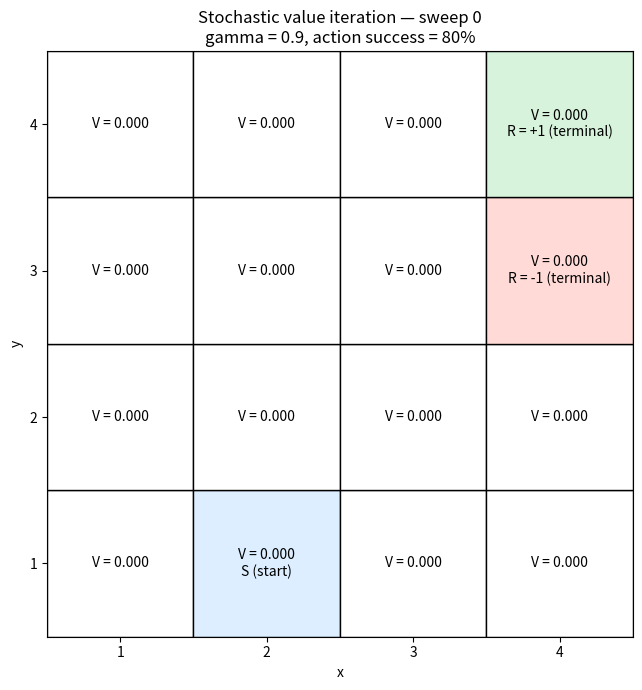
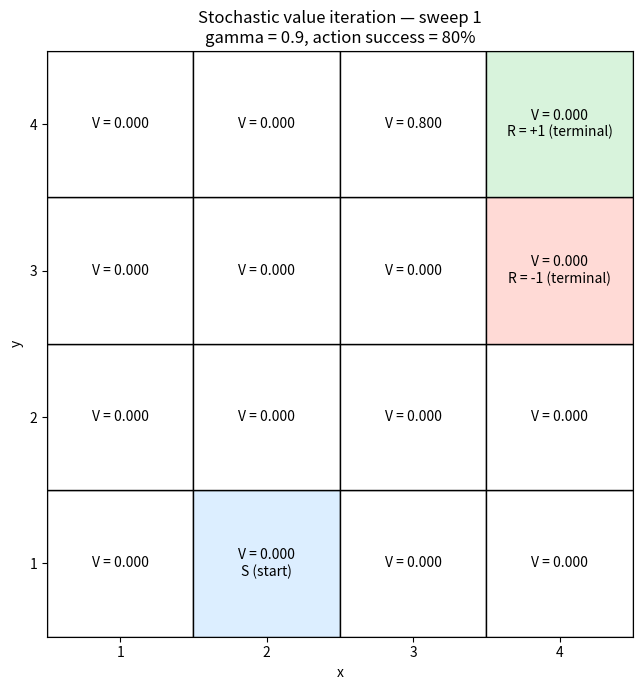
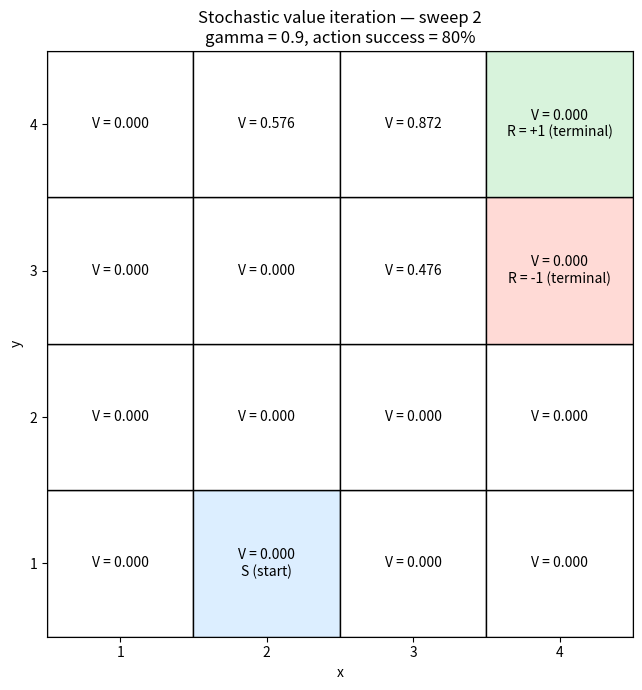
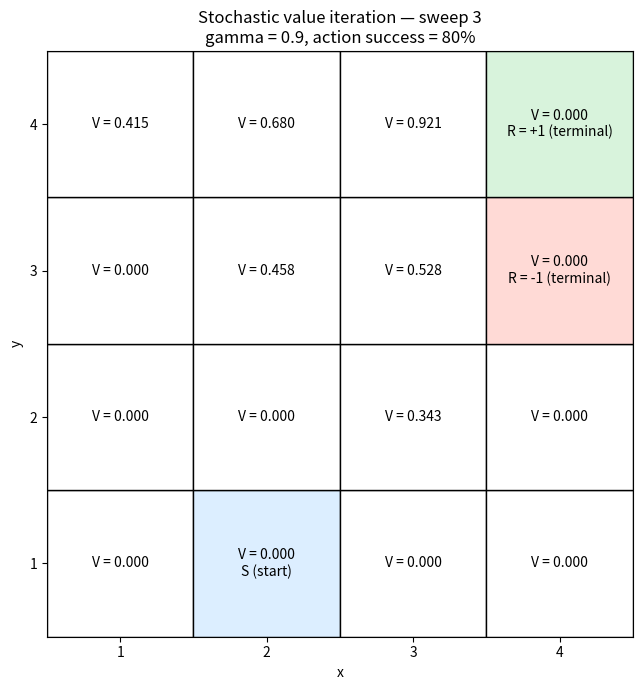
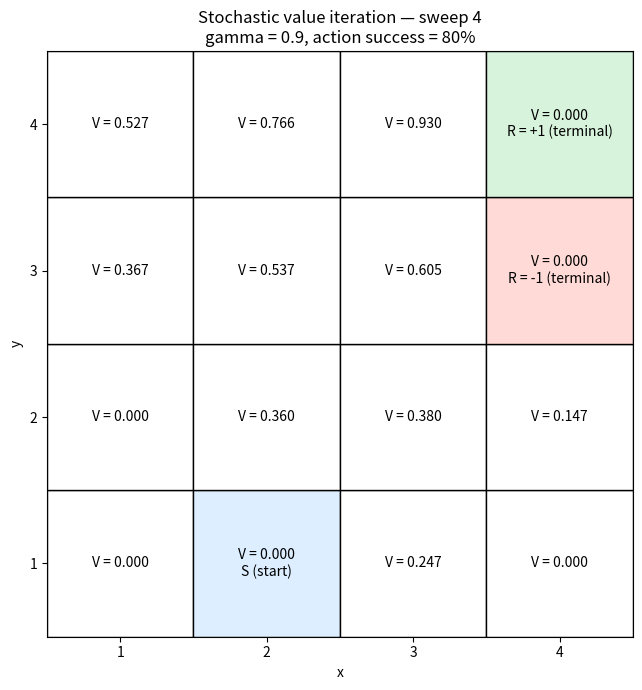
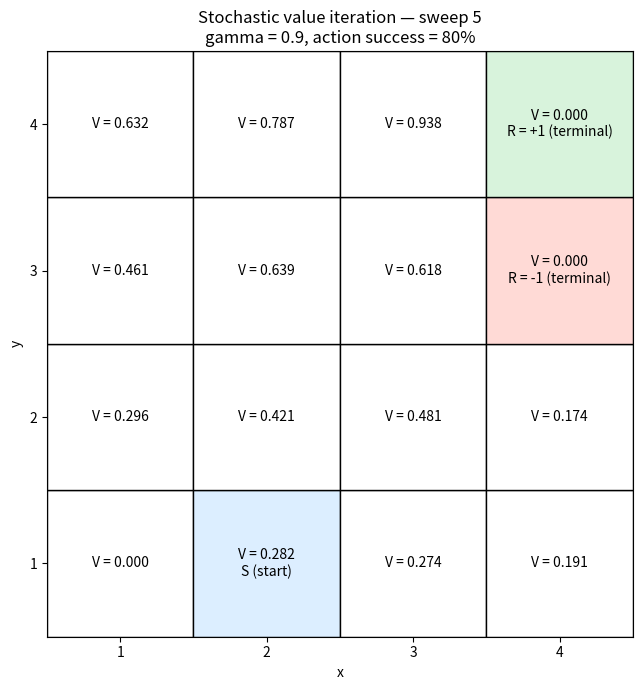
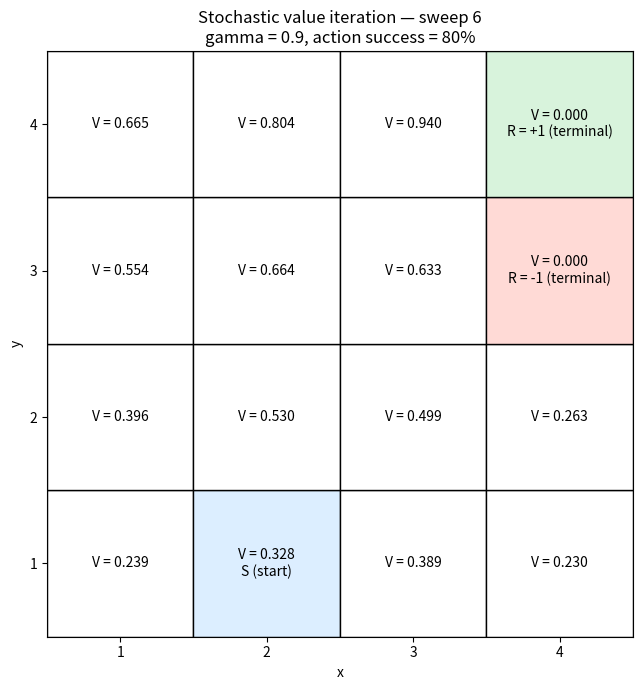
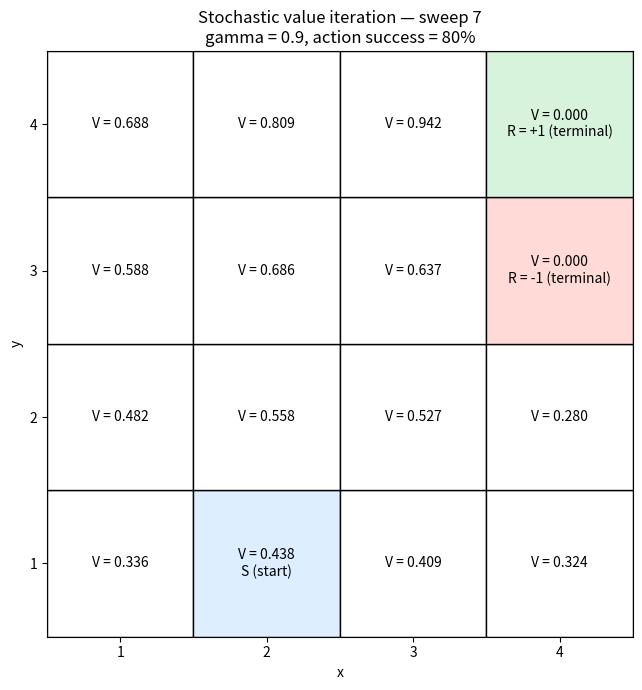
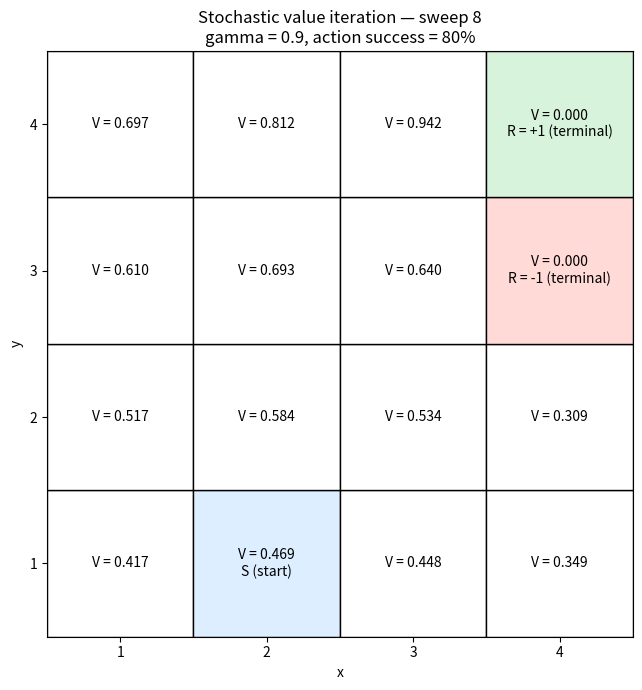
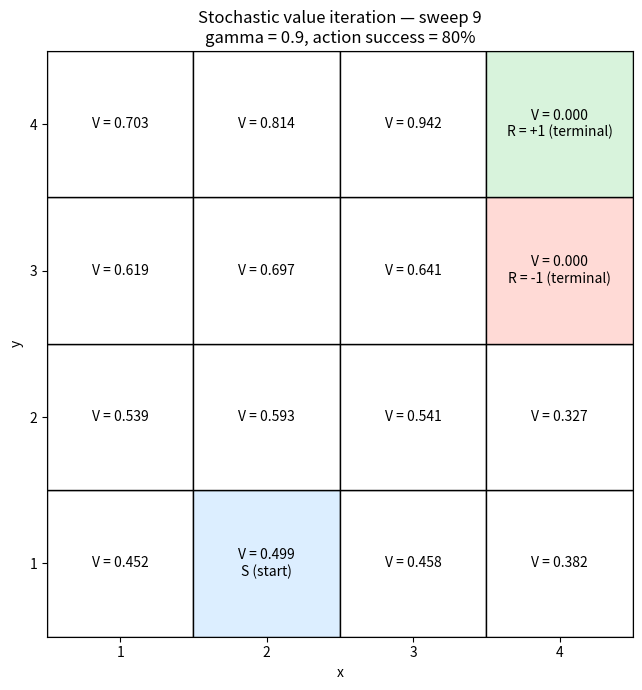
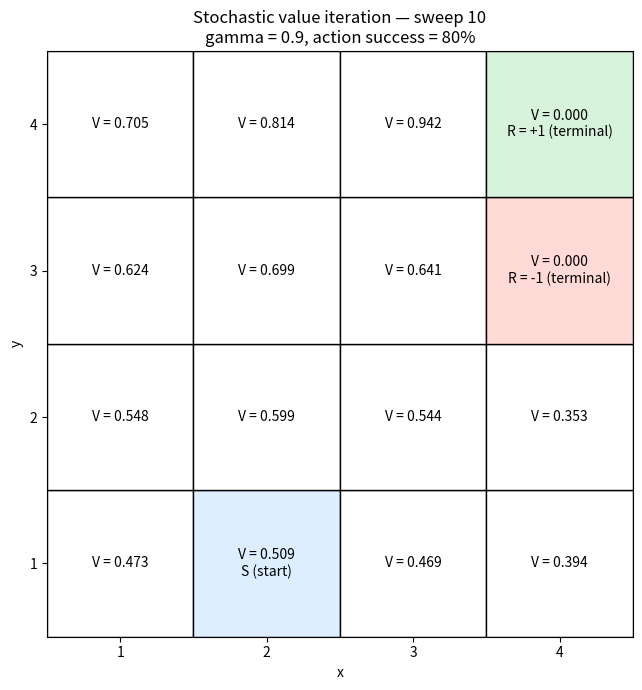
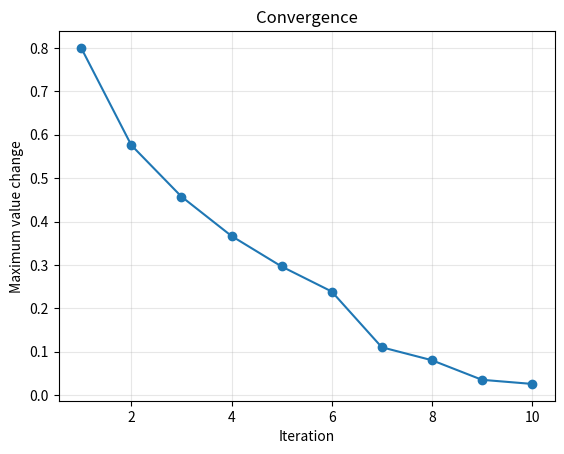

Reproduce these figures in Python, in order.
%pip install -q matplotlib
%matplotlib inline

SIZE = 4
GAMMA = 0.9  # Discount future rewards: reaching the treasure sooner is better.
ITERATIONS = 10
PLOT_EVERY = 1
START = (2, 1)
TERMINALS = {(4, 4): 1.0, (4, 3): -1.0}
ACTIONS = [(0, 1), (0, -1), (-1, 0), (1, 0)]
SUCCESS_PROB = 0.8
STATES = [(x, y) for y in range(1, SIZE + 1) for x in range(1, SIZE + 1)]

def transition(state, action):
    """Return the next state and reward for one realized movement."""
    if state in TERMINALS:
        return state, 0.0  # The episode has ended; no further rewards.
    x, y = state
    dx, dy = action
    next_state = (min(SIZE, max(1, x + dx)), min(SIZE, max(1, y + dy)))
    reward = TERMINALS.get(next_state, 0.0)
    return next_state, reward


def outcomes(state, action):
    """Yield (probability, next state, reward) for the three possible moves."""
    dx, dy = action
    slip_prob = (1.0 - SUCCESS_PROB) / 2.0
    for probability, movement in [
        (SUCCESS_PROB, action),
        (slip_prob, (-dy, dx)),  # Rotate the chosen direction 90 degrees.
        (slip_prob, (dy, -dx)),  # Rotate it -90 degrees.
    ]:
        next_state, reward = transition(state, movement)
        yield probability, next_state, reward


def bellman_update(values):
    """Perform one synchronous sweep of the Bellman optimality equation."""
    new_values = {}
    for state in STATES:
        if state in TERMINALS:
            # V(terminal) = 0: its entry reward has already been received.
            new_values[state] = 0.0
            continue
        action_values = []
        for action in ACTIONS:
            # Average over possible outcomes BEFORE maximizing over actions:
            # Q(s,a) = sum P(s'|s,a) * [R(s,a,s') + gamma * V(s')].
            # Use exact probabilities, not randomly sampled transitions.
            expected_value = sum(
                probability * (reward + GAMMA * values[next_state])
                for probability, next_state, reward in outcomes(state, action)
            )
            action_values.append(expected_value)
        new_values[state] = max(action_values)
    # Every state uses the PREVIOUS sweep, independent of iteration order.
    return new_values

def plot_values(ax, values, iteration):
    """Draw a table with coordinates matching the reference picture."""
    ax.clear()
    for x, y in STATES:
        state = (x, y)
        color = "white"
        label = f"V = {values[state]:.3f}"
        if state in TERMINALS:
            reward = TERMINALS[state]
            color = "#d8f3dc" if reward > 0 else "#ffdad6"
            label += f"\nR = {reward:+.0f} (terminal)"
        elif state == START:
            color = "#dceeff"
            label += "\nS (start)"
        # Matplotlib is only needed for plotting, not for the algorithm.
        from matplotlib.patches import Rectangle
        ax.add_patch(Rectangle((x - 0.5, y - 0.5), 1, 1,
                               facecolor=color, edgecolor="black"))
        ax.text(x, y, label, ha="center", va="center", fontsize=10)
    ax.set(xlim=(0.5, SIZE + 0.5), ylim=(0.5, SIZE + 0.5),
           xticks=range(1, SIZE + 1), yticks=range(1, SIZE + 1),
           xlabel="x", ylabel="y",
           title=f"Stochastic value iteration — sweep {iteration}\n"
                 f"gamma = {GAMMA}, action success = {SUCCESS_PROB:.0%}")
    ax.set_aspect("equal")

import matplotlib.pyplot as plt

assert ITERATIONS >= 1 and PLOT_EVERY >= 1
values = {state: 0.0 for state in STATES}
value_history = [values.copy()]
deltas = []

def show_values(values, iteration):
    fig, ax = plt.subplots(figsize=(7, 7))
    plot_values(ax, values, iteration)
    fig.tight_layout()
    plt.show()
    plt.close(fig)

show_values(values, 0)
for iteration in range(1, ITERATIONS + 1):
    new_values = bellman_update(values)
    delta = max(abs(new_values[s] - values[s]) for s in STATES)
    values = new_values
    value_history.append(values.copy())
    deltas.append(delta)
    if iteration % PLOT_EVERY == 0 or iteration == ITERATIONS:
        print(f"Sweep {iteration:3d}: max value change = {delta:.6f}")
        show_values(values, iteration)

fig, ax = plt.subplots()
ax.plot(range(1, ITERATIONS + 1), deltas, marker="o")
ax.set(xlabel="Iteration", ylabel="Maximum value change", title="Convergence")
ax.grid(alpha=0.3)
plt.show()
plt.close(fig)
